Run: headless pygame with SDL's dummy video driver; simulated clock (each Clock.tick advances the game by its frame time, no real sleeping); random seed 0; keys injected as events and as key.get_pressed() state; mouse plan: one left click at the window centre at the start of phase 2, then a move to the lower-right quarter at the start of phase 3.
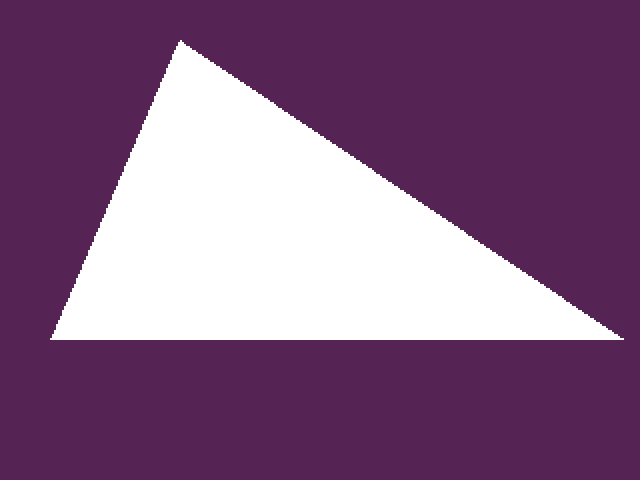
Frame 1 of 4 · flips 1–60 · no input
Frame 2 of 4 · flips 61–180 · clicked the window centre · tapped SPACE, RETURN · held RIGHT (→), D · screen unchanged from frame 1, image omitted
Frame 3 of 4 · flips 181–300 · moved the mouse to the lower-right quarter · held DOWN (↓), S · screen unchanged from frame 2, image omitted
Frame 4 of 4 · flips 301–420 · held LEFT (←), A, UP (↑), W · screen unchanged from frame 3, image omitted

The pygame program that drew these frames:

# To install pygame: pip install pygame      (my version: pygame-2.1.2)
import pygame
import math
import time

# This is a implementation to simulate the FX polygon filler as accurately as possible in Python.

screen_width = 320
screen_height = 240

scale = 2

pygame.init()

# Quick and dirty (debug) colors here (somewhat akin to VERA's first 16 colors0
BLACK = (0, 0, 0)
WHITE = (255, 255, 255)
RED  = (255, 64, 64)
CYAN = (64, 255, 255)
MAGENTA = (125, 34, 125)
GREEN = (64, 255, 64)
BLUE  = (64, 64, 255)
YELLOW = (255, 255, 64)

ORANGE = (255, 224, 0)
BROWN = (165, 42, 42)
PINK = (255, 224, 224)
DARKGRAY = (64, 64, 64)
GRAY = (128, 128, 128)
LIME = (224, 255, 224)
SKYBLUE = (224, 224, 255)
LIGHTGRAY = (192, 192, 192)

debug_colors = [
    BLACK,
    WHITE,
    RED,
    CYAN,
    MAGENTA,
    GREEN,
    BLUE,
    YELLOW,

    ORANGE,
    BROWN,
    PINK,
    DARKGRAY,
    GRAY,
    LIME,
    SKYBLUE,
    LIGHTGRAY,
]

frame_buffer = pygame.Surface((screen_width, screen_height), depth = 8)

pygame.display.set_caption('X16 FX Polygon filler simulator')

pygame_screen_size = (screen_width*scale, screen_height*scale)

screen = pygame.display.set_mode(pygame_screen_size)
clock = pygame.time.Clock()


def run():

    running = True
    
    screen.fill(YELLOW)

    while running:
        # TODO: We might want to set this to max?
        clock.tick(60)
        
        for event in pygame.event.get():

            if event.type == pygame.QUIT: 
                running = False

            #if event.type == pygame.KEYDOWN:
                    
                #if event.key == pygame.K_LEFT:
                #if event.key == pygame.K_RIGHT:
                #if event.key == pygame.K_COMMA:
                #if event.key == pygame.K_PERIOD:
                #if event.key == pygame.K_UP:
                #if event.key == pygame.K_DOWN:
                
            #if event.type == pygame.MOUSEMOTION: 
                # newrect.center = event.pos
            
        
        frame_buffer.fill(MAGENTA)

        # FIXME: we are using a starting position that has INTEGERS for now. We want to be able to use SUBPIXELS instead!
        x_top = 90
        y_top = 20
        
        # FIXME: we want to calculate our two slopes from the top vs left and top vs right points instead!
        #         and also the number of lines to draw
        #x_left = ..
        #y_left = ..
        #x_right = ..
        #y_right = ..
        
        # These half slopes are 6.9 fixed point signed values. This means you have to take the real number and multiply by 512 (eg 256 is 0.5)
        #   Or in other words: take the 6.9 signed value and divide by 512 to get the real value
        x1_half_slope = -110   # this moves -0.21484375 pixels for each half step (minus means: to the left)
        x2_half_slope = +380  # this moves  0.7421875  pixels for each half step (plus means: to the right)
        
        nr_of_lines_to_draw = 150
            
        # FIXME: we need to calculate the ACTUAL x1 and x2 values (with SUBPIXEL precsion!)
        x1 = int(x_top)
        x2 = int(x_top)
        
        y_start = int(y_top)
            
        line_color = (0xFF, 0xFF, 0xFF)
        
        for y_in_part in range(nr_of_lines_to_draw):
            y_screen = y_start + y_in_part
            pygame.draw.line(frame_buffer, line_color, (x1,y_screen), (x2,y_screen), 1)
            
# FIXME: x1 and x2 are NOT ACCURATE!
            x1 += (x1_half_slope / 512) * 2
            x2 += (x2_half_slope / 512) * 2
        
        screen.blit(pygame.transform.scale(frame_buffer, (screen_width*scale, screen_height*scale)), (0, 0))
        
        pygame.display.update()
        
        
    pygame.quit()


    
run()
